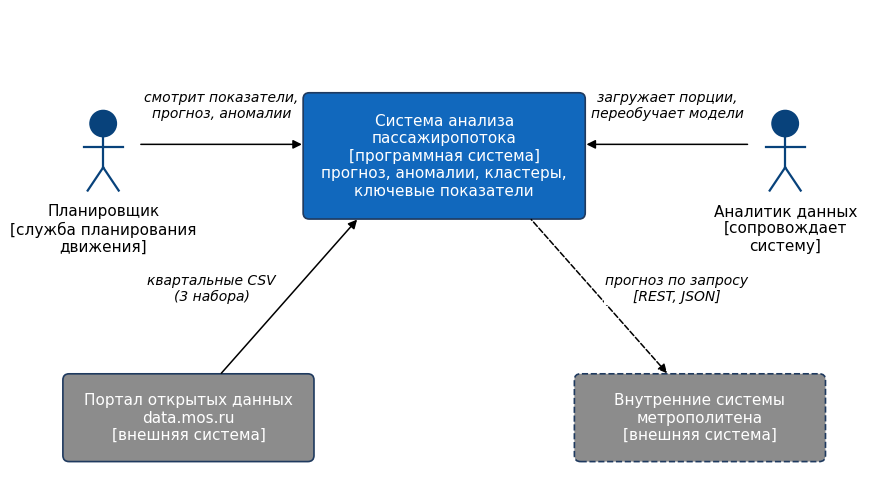

Reproduce this figure in Python. (Note: this script raises an exception after producing the figure.)
"""Диаграммы для отчёта по ПР2: C4 (контекст, контейнеры), UML (варианты
использования, последовательность, деятельность)."""
import matplotlib
matplotlib.use("Agg")
import matplotlib.pyplot as plt
from matplotlib.patches import Ellipse, FancyArrowPatch, FancyBboxPatch, Polygon, Rectangle

plt.rcParams["font.family"] = "Times New Roman"
plt.rcParams["font.size"] = 12
OUT = "img/"
PERSON, SYSTEM, CONT, EXT, STORE, LIGHT, ORANGE = (
    "#08427B", "#1168BD", "#438DD5", "#8C8C8C", "#2E8B57", "#DCEAF7", "#FCE3C6")


def box(ax, x, y, w, h, text, fill=LIGHT, fs=11, rounded=True, ls="-", lw=1.2, tc=None):
    style = "round,pad=0.02,rounding_size=0.08" if rounded else "square,pad=0.0"
    ax.add_patch(FancyBboxPatch((x - w / 2, y - h / 2), w, h, boxstyle=style,
                                fc=fill, ec="#1F3A5F", lw=lw, linestyle=ls))
    if tc is None:
        tc = "white" if fill in (PERSON, SYSTEM, CONT, EXT, STORE) else "black"
    ax.text(x, y, text, ha="center", va="center", fontsize=fs, color=tc)


def arrow(ax, p, q, text="", ls="-", off=(0, 0), fs=10, rad=0.0, style="-|>"):
    ax.add_patch(FancyArrowPatch(p, q, arrowstyle=style, mutation_scale=13, lw=1.1,
                                 color="black", linestyle=ls,
                                 connectionstyle=f"arc3,rad={rad}"))
    if text:
        ax.text((p[0] + q[0]) / 2 + off[0], (p[1] + q[1]) / 2 + off[1], text,
                ha="center", va="center", fontsize=fs, style="italic",
                bbox=dict(fc="white", ec="none", pad=0.6))


def person(ax, x, y, text, fs=11):
    ax.add_patch(plt.Circle((x, y + 0.42), 0.17, fc=PERSON, ec=PERSON, lw=1.1))
    ax.plot([x, x], [y + 0.25, y - 0.15], color=PERSON, lw=1.6)
    ax.plot([x - 0.25, x + 0.25], [y + 0.12, y + 0.12], color=PERSON, lw=1.6)
    ax.plot([x, x - 0.2], [y - 0.15, y - 0.45], color=PERSON, lw=1.6)
    ax.plot([x, x + 0.2], [y - 0.15, y - 0.45], color=PERSON, lw=1.6)
    ax.text(x, y - 0.62, text, ha="center", va="top", fontsize=fs)


def canvas(w, h):
    fig, ax = plt.subplots(figsize=(w, h))
    ax.set_xlim(0, w); ax.set_ylim(0, h); ax.axis("off")
    return fig, ax


def save(fig, name):
    fig.savefig(OUT + name, dpi=200, bbox_inches="tight"); plt.close(fig)


# ---------------- Рисунок 2.7: C4, уровень контекста ----------------
fig, ax = canvas(11, 6.2)
person(ax, 1.1, 4.3, "Планировщик\n[служба планирования\nдвижения]")
person(ax, 9.9, 4.3, "Аналитик данных\n[сопровождает\nсистему]")
box(ax, 5.5, 4.3, 3.6, 1.6, "Система анализа\nпассажиропотока\n[программная система]\nпрогноз, аномалии, кластеры,\nключевые показатели",
    fill=SYSTEM, fs=11)
box(ax, 2.2, 0.9, 3.2, 1.1, "Портал открытых данных\ndata.mos.ru\n[внешняя система]", fill=EXT)
box(ax, 8.8, 0.9, 3.2, 1.1, "Внутренние системы\nметрополитена\n[внешняя система]", fill=EXT, ls="--")
arrow(ax, (1.55, 4.45), (3.7, 4.45), "смотрит показатели,\nпрогноз, аномалии", off=(0, 0.5))
arrow(ax, (9.45, 4.45), (7.3, 4.45), "загружает порции,\nпереобучает модели", off=(0, 0.5))
arrow(ax, (2.6, 1.45), (4.4, 3.5), "квартальные CSV\n(3 набора)", off=(-1.0, 0.1))
arrow(ax, (8.4, 1.45), (6.6, 3.5), "прогноз по запросу\n[REST, JSON]", off=(1.0, 0.1), ls="--", style="<|-")
save(fig, "fig2_7_c4_context.png")

# ---------------- Рисунок 2.8: C4, уровень контейнеров ----------------
fig, ax = canvas(14.5, 9.6)
c1, c2, c3, c4 = 2.9, 6.2, 9.5, 12.8
r1, r2, r3 = 6.3, 4.2, 2.1
ax.add_patch(Rectangle((1.25, 1.2), 13.1, 6.1, fc="none", ec="black", lw=1.1, ls="--"))
ax.text(14.2, 7.15, "Система анализа пассажиропотока [граница системы]", fontsize=10.5,
        style="italic", va="top", ha="right")
box(ax, c1, 8.7, 3.0, 0.8, "data.mos.ru\n[внешняя система]", fill=EXT, fs=10)
person(ax, 0.55, 6.5, "Аналитик", fs=10.5)
person(ax, 0.55, 2.3, "Планировщик", fs=10.5)
box(ax, c4, 0.2, 3.0, 0.8, "Внутренние системы\n[внешняя система]", fill=EXT, fs=10, ls="--")
C = dict(fs=10, fill=CONT)
box(ax, c1, r1, 2.9, 1.0, "Загрузчик порций\n[Python, стадия DVC]\nчтение, приведение типов", **C)
box(ax, c2, r1, 2.9, 1.0, "Проверка качества\n[Python, pandera]\nтребования D-01…D-08", **C)
box(ax, c3, r1, 2.9, 1.0, "Пайплайн признаков\n[Python, pandas]\nочистка, обогащение", **C)
box(ax, c4, r1, 2.9, 1.0, "ML-модуль\n[CatBoost, scikit-learn]\nпрогноз, аномалии, кластеры", **C)
box(ax, (c1 + c2) / 2, r2, 5.8, 0.9, "Хранилище данных [CSV, Parquet + DVC]\ndata/raw, data/incoming, data/processed, отчёты проверки",
    **{**C, "fill": STORE})
box(ax, c3, r2, 2.9, 0.9, "Расчёт показателей\n[Python] K-01…K-05", **C)
box(ax, c4, r2, 2.9, 0.9, "MLflow\n[трекинг, реестр моделей]", **{**C, "fill": STORE})
box(ax, c2, r3, 2.9, 0.9, "Панель\n[Streamlit, Plotly]", **C)
box(ax, c3, r3, 2.9, 0.9, "Витрина [Parquet]\nпрогнозы, аномалии, KPI", **{**C, "fill": STORE})
box(ax, c4, r3, 2.9, 0.9, "API\n[FastAPI, REST/JSON]", **C)

arrow(ax, (c1, 8.3), (c1, r1 + 0.5), "CSV", off=(0.3, 0))
arrow(ax, (0.95, 6.5), (c1 - 1.45, r1), "запуск", off=(0, 0.25))
arrow(ax, (c1 + 1.45, r1), (c2 - 1.45, r1))
arrow(ax, (c2 + 1.45, r1), (c3 - 1.45, r1), "годная\nпорция", off=(0, -0.4))
arrow(ax, (c3 + 1.45, r1), (c4 - 1.45, r1), "признаки", off=(0, 0.3))
arrow(ax, (c1, r1 - 0.5), (c1, r2 + 0.45), "исходные\nданные", off=(-0.55, 0))
arrow(ax, (c2, r1 - 0.5), (c2, r2 + 0.45), "отчёт", off=(0.4, 0))
arrow(ax, (c3 - 0.9, r1 - 0.5), ((c1 + c2) / 2 + 2.9, r2 + 0.3), "таблица\nпризнаков", off=(0.15, 0.0))
arrow(ax, (c4, r1 - 0.5), (c4, r2 + 0.45), "метрики,\nмодели", off=(0.55, 0))
arrow(ax, (c4 - 0.9, r1 - 0.5), (c3 + 0.6, r2 + 0.45), "прогнозы", off=(0.1, 0.05))
arrow(ax, ((c1 + c2) / 2 + 2.9, r2 - 0.15), (c3 - 1.45, r2 - 0.15))
arrow(ax, (c3, r2 - 0.45), (c3, r3 + 0.45))
arrow(ax, (c3 - 1.45, r3), (c2 + 1.45, r3))
arrow(ax, (c3 + 1.45, r3), (c4 - 1.45, r3))
arrow(ax, (0.95, 2.3), (c2 - 1.45, r3), "смотрит показатели", off=(0.6, 0.25))
arrow(ax, (c4, 0.6), (c4, r3 - 0.45), "запрос прогноза", off=(-1.0, 0), ls="--")
ax.set_ylim(-0.3, 9.6)
save(fig, "fig2_8_c4_containers.png")

# ---------------- Рисунок 2.9: UML, варианты использования ----------------
fig, ax = canvas(10.5, 7.6)
ax.add_patch(Rectangle((2.6, 0.2), 5.3, 7.2, fc="#F5F9FD", ec=SYSTEM, lw=1.4))
ax.text(5.25, 7.2, "Система анализа пассажиропотока", ha="center", fontsize=11, style="italic")
person(ax, 1.1, 5.4, "Аналитик\nданных")
person(ax, 9.4, 5.4, "Планировщик")
person(ax, 9.4, 1.6, "Внутренняя\nсистема")
uc = {
    "load": (5.25, 6.5, "Загрузить порцию"),
    "check": (5.25, 5.55, "Проверить качество"),
    "retrain": (5.25, 4.6, "Переобучить модели"),
    "report": (5.25, 3.65, "Просмотреть отчёт\nо проверке"),
    "kpi": (5.25, 2.7, "Просмотреть показатели\nи их динамику"),
    "anom": (5.25, 1.75, "Разобрать список аномалий"),
    "api": (5.25, 0.8, "Получить прогноз\nпо станции"),
}
for k, (x, y, t) in uc.items():
    ax.add_patch(Ellipse((x, y), 3.3, 0.66, fc="#FFF4D6", ec="#B8860B", lw=1.2))
    ax.text(x, y, t, ha="center", va="center", fontsize=10.5)


def line(p, q, ls="-"):
    ax.plot([p[0], q[0]], [p[1], q[1]], "k", lw=1.0, ls=ls)


for k in ("load", "retrain", "report", "anom"):
    line((1.45, 5.3), (3.6, uc[k][1]))
for k in ("kpi", "anom", "api"):
    pass
line((9.05, 5.3), (6.9, uc["kpi"][1])); line((9.05, 5.3), (6.9, uc["anom"][1]))
line((9.05, 5.3), (6.9, uc["api"][1]))
line((9.05, 1.5), (6.9, uc["api"][1]))
arrow(ax, (5.25, 6.17), (5.25, 5.88), ls="--")
ax.text(5.45, 6.03, "«include»", fontsize=9, style="italic", va="center")
save(fig, "fig2_9_usecase.png")

# ---------------- Рисунок 2.10: UML, последовательность ----------------
fig, ax = canvas(11.5, 8.2)
parts = ["Аналитик", "Загрузчик", "Проверка\nкачества", "Пайплайн\nпризнаков", "ML-модуль",
         "Расчёт\nпоказателей", "Витрина"]
xs = [0.8 + i * 1.65 for i in range(len(parts))]
top = 7.7
for x, p in zip(xs, parts):
    box(ax, x, top, 1.45, 0.7, p, fs=10, rounded=False, fill=CONT if p != "Аналитик" else PERSON)
    ax.plot([x, x], [top - 0.35, 0.3], "k", lw=0.8, ls="--")
msgs = [
    (0, 1, 7.0, "load(batch_02.csv)"),
    (1, 1, 6.6, "чтение, типы", True),
    (1, 2, 6.1, "validate(df)"),
    (2, 1, 5.6, "отчёт: ошибки, флаги", False, "--"),
]
y = 7.0


def msg(i, j, y, t, ls="-"):
    ax.add_patch(FancyArrowPatch((xs[i], y), (xs[j], y), arrowstyle="-|>", mutation_scale=12,
                                 lw=1.0, color="black", linestyle=ls))
    ax.text((xs[i] + xs[j]) / 2, y + 0.1, t, ha="center", va="bottom", fontsize=9.5,
            bbox=dict(fc="white", ec="none", pad=0.4))


def self_msg(i, y, t):
    x = xs[i]
    ax.plot([x, x + 0.35, x + 0.35], [y + 0.1, y + 0.1, y - 0.15], "k", lw=1.0)
    ax.add_patch(FancyArrowPatch((x + 0.35, y - 0.15), (x, y - 0.15), arrowstyle="-|>",
                                 mutation_scale=10, lw=1.0, color="black"))
    ax.text(x + 0.42, y - 0.02, t, ha="left", va="center", fontsize=9.5,
            bbox=dict(fc="white", ec="none", pad=0.4))


msg(0, 1, 7.05, "загрузить порцию batch_XX.csv")
self_msg(1, 6.75, "чтение CSV, приведение типов")
msg(1, 2, 6.25, "проверить(таблица)")
msg(2, 1, 5.8, "отчёт о проверке", ls="--")
# alt-фрейм
ax.add_patch(Rectangle((0.15, 0.55), 11.2, 4.95, fc="#F5F9FD", ec=SYSTEM, lw=1.2, zorder=0))
ax.add_patch(Polygon([(0.15, 5.5), (1.15, 5.5), (1.15, 5.25), (1.0, 5.1), (0.15, 5.1)],
                     fc=LIGHT, ec=SYSTEM, lw=1.0))
ax.text(0.22, 5.3, "alt", fontsize=10, fontweight="bold", va="center")
ax.text(1.3, 5.3, "[доля нарушений ≤ 1 %]", fontsize=9.5, va="center", style="italic")
msg(1, 3, 4.85, "очистить и построить признаки")
self_msg(3, 4.55, "transform (параметры из обучения)")
msg(3, 4, 4.05, "таблица признаков")
self_msg(4, 3.75, "predict: прогноз, аномалии")
msg(4, 5, 3.25, "прогнозы и оценки аномалий")
self_msg(5, 2.95, "пересчёт K-01…K-05")
msg(5, 6, 2.45, "записать новую версию")
msg(6, 0, 2.0, "показатели обновлены", ls="--")
ax.plot([0.15, 11.35], [1.55, 1.55], "k", lw=0.9, ls="--")
ax.text(0.3, 1.35, "[доля нарушений > 1 %]", fontsize=9.5, va="center", style="italic")
msg(1, 0, 0.9, "порция отклонена, витрина не изменена", ls="--")
save(fig, "fig2_10_sequence.png")

# ---------------- Рисунок 2.11: UML, деятельность (пайплайн) ----------------
fig, ax = canvas(10, 11.5)
X = 4.0


def act(y, t, x=X, w=4.2, h=0.62, fill=LIGHT):
    box(ax, x, y, w, h, t, fill=fill, fs=10.5)


ax.add_patch(plt.Circle((X, 11.1), 0.16, fc="black"))
act(10.3, "Прочитать файл порции, привести типы")
act(9.35, "Проверить схему и требования D-01…D-08")
ax.add_patch(Polygon([(X, 8.65), (X + 0.35, 8.35), (X, 8.05), (X - 0.35, 8.35)], fc="white", ec="black"))
act(8.35, "Записать отчёт,\nпорцию отклонить", x=8.0, w=2.9, h=0.75, fill="#F8D0D0")
ax.add_patch(plt.Circle((8.0, 7.35), 0.16, fc="white", ec="black", lw=1.2))
ax.add_patch(plt.Circle((8.0, 7.35), 0.09, fc="black"))
act(7.45, "Исключить записи с нарушениями,\nудалить структурные нули")
act(6.5, "Нормализовать названия, присоединить\nсправочник и агрегаты вестибюлей")
ax.add_patch(Polygon([(X, 5.85), (X + 0.35, 5.55), (X, 5.25), (X - 0.35, 5.55)], fc="white", ec="black"))
act(4.6, "Оценить параметры преобразований\nи сохранить transform.json",
    x=7.6, w=3.6, h=0.75, fill=ORANGE)
act(4.6, "Загрузить сохранённые\nпараметры", x=1.2, w=2.2, h=0.75)
ax.add_patch(Polygon([(X, 3.95), (X + 0.35, 3.65), (X, 3.35), (X - 0.35, 3.65)], fc="white", ec="black"))
act(2.85, "Сформировать признаки (лаги, сезонность,\nсрок работы станции, доля выходов)")
act(1.9, "Сохранить features.parquet, зафиксировать в DVC")
ax.add_patch(plt.Circle((X, 1.05), 0.16, fc="white", ec="black", lw=1.2))
ax.add_patch(plt.Circle((X, 1.05), 0.09, fc="black"))
arrow(ax, (X, 10.94), (X, 10.61))
arrow(ax, (X, 9.99), (X, 9.66))
arrow(ax, (X, 9.04), (X, 8.65))
arrow(ax, (X + 0.35, 8.35), (6.55, 8.35), "[нарушений > 1 %]", off=(0.25, 0.25))
arrow(ax, (8.0, 7.97), (8.0, 7.51))
arrow(ax, (X, 8.05), (X, 7.83), "")
ax.text(X + 0.12, 7.9, "[иначе]", fontsize=10, style="italic", va="center")
arrow(ax, (X, 7.07), (X, 6.88))
arrow(ax, (X, 6.12), (X, 5.85))
arrow(ax, (X + 0.35, 5.55), (7.6, 4.98), "[обучение]", off=(0.6, 0.15))
arrow(ax, (X - 0.35, 5.55), (1.2, 4.98), "[новая порция]", off=(-0.75, 0.15))
arrow(ax, (7.6, 4.22), (X + 0.35, 3.65))
arrow(ax, (1.2, 4.22), (X - 0.35, 3.65))
arrow(ax, (X, 3.35), (X, 3.23))
arrow(ax, (X, 2.47), (X, 2.21))
arrow(ax, (X, 1.59), (X, 1.21))
ax.text(7.6, 4.1, "только при обучении", fontsize=10, style="italic", ha="center", va="top")
save(fig, "fig2_11_activity.png")
print("ok")
